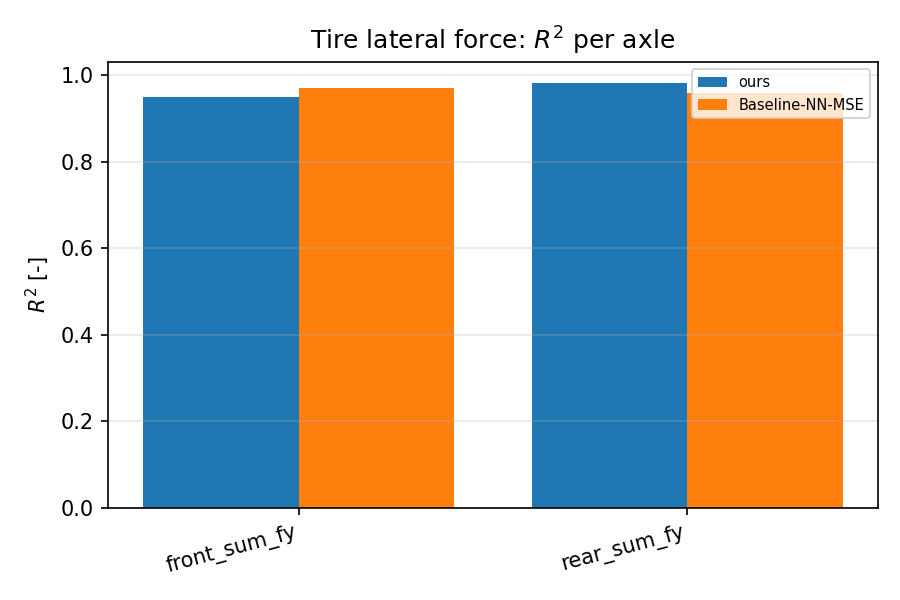

The file beside this chart, header and first rows:
scenario, category, value
ours, front_sum_fy, 0.949
ours, rear_sum_fy, 0.981
Baseline-NN-MSE, front_sum_fy, 0.971
Baseline-NN-MSE, rear_sum_fy, 0.959
